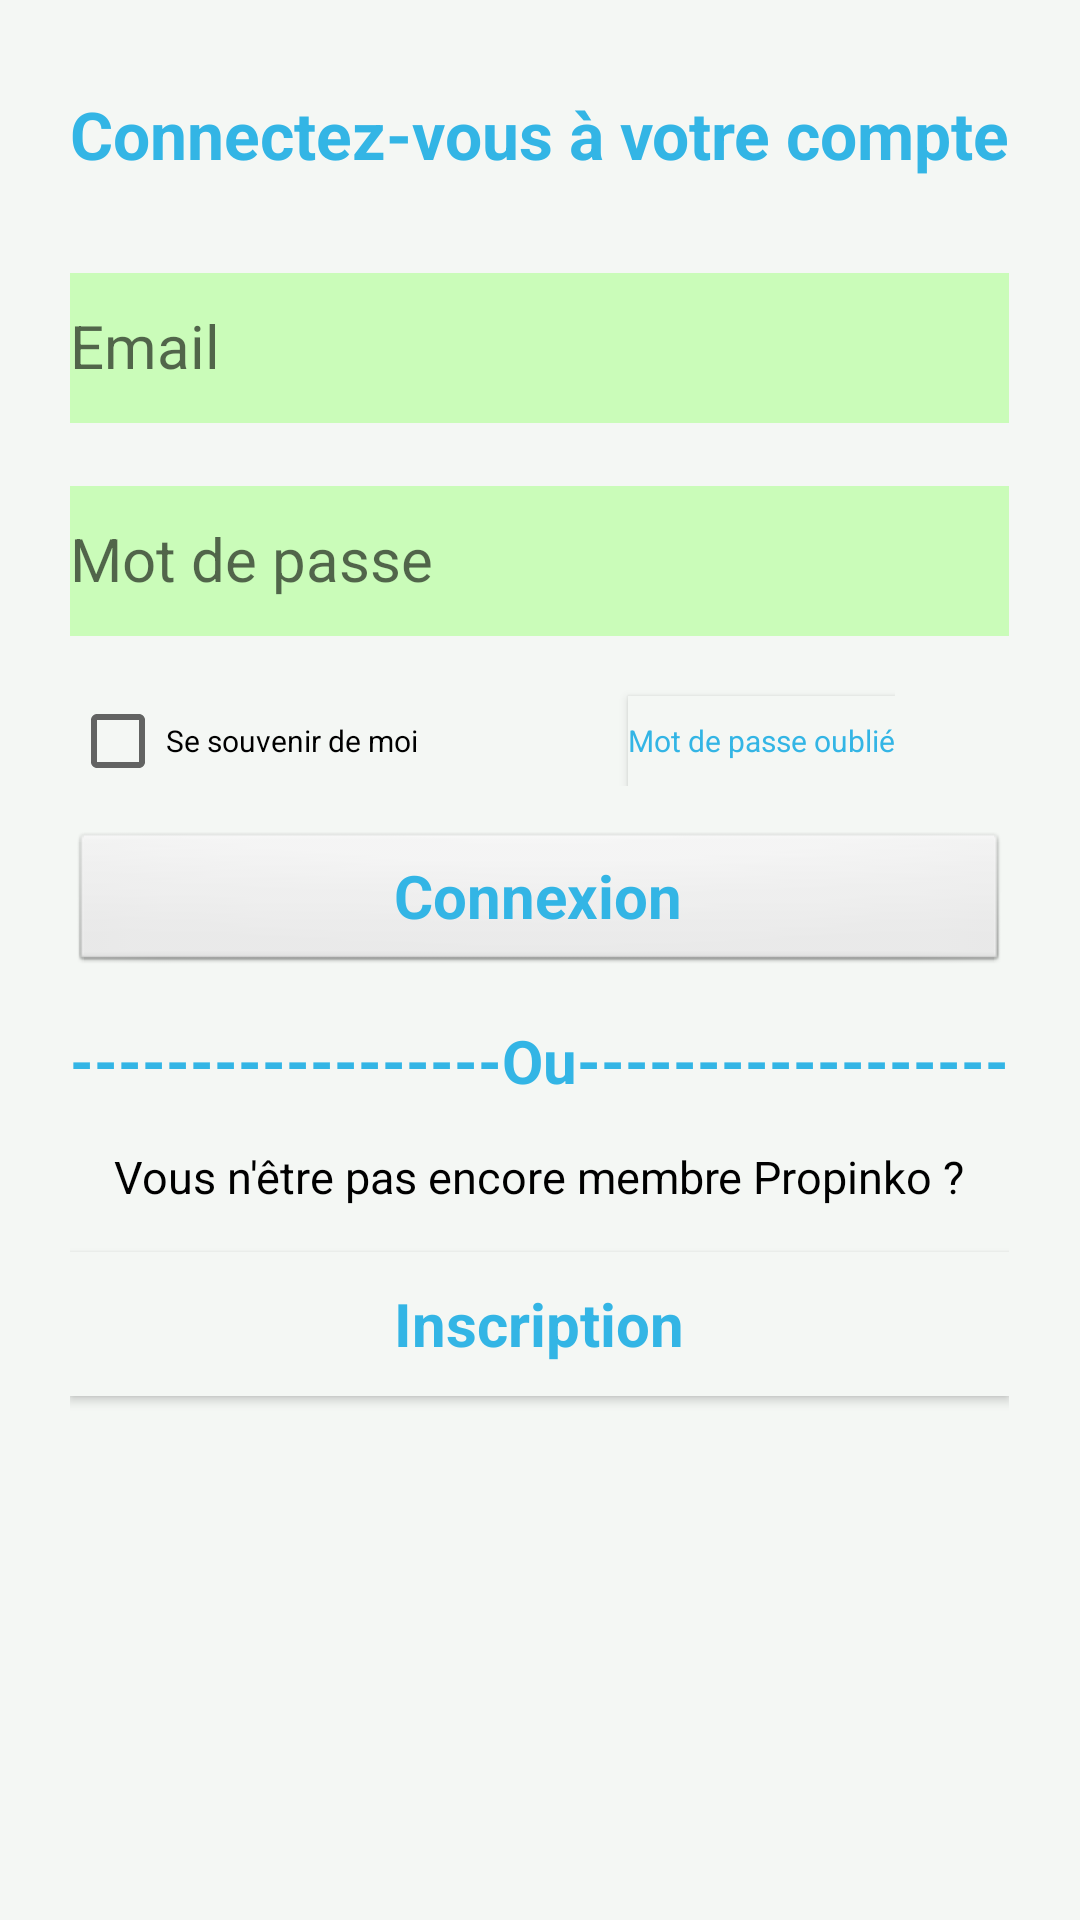

Reconstruct the res/layout file that produces this screen, plus the resources it refers to.
<!-- AndroidManifest.xml: application theme AppTheme -->
<!-- res/layout/activity_connexion.xml -->
<LinearLayout xmlns:android="http://schemas.android.com/apk/res/android"
    xmlns:tools="http://schemas.android.com/tools" android:layout_width="match_parent"
    android:layout_height="match_parent" android:gravity="center_horizontal"
    android:orientation="vertical" android:paddingBottom="@dimen/activity_vertical_margin"
    android:paddingLeft="@dimen/activity_horizontal_margin"
    android:paddingRight="@dimen/activity_horizontal_margin"
    android:paddingTop="@dimen/activity_vertical_margin"
    tools:context=".PartieJeDepose.Connexion"
    android:background="#f4f7f4">

    
    <ScrollView
        android:layout_width="match_parent"
        android:layout_height="match_parent"
        android:id="@+id/scrollView" >

        <RelativeLayout
            android:layout_width="match_parent"
            android:layout_height="match_parent">

            <ProgressBar android:id="@+id/login_progress" style="?android:attr/progressBarStyleLarge"
                android:layout_width="wrap_content" android:layout_height="wrap_content"
                android:layout_marginBottom="8dp" android:visibility="gone" />

            <TextView
                android:layout_width="wrap_content"
                android:layout_height="wrap_content"
                android:text="Connectez-vous à votre compte"
                android:id="@+id/tv1Connexion"
                android:layout_gravity="center_horizontal"
                android:textColor="@android:color/holo_blue_light"
                android:textSize="22dp"
                android:textStyle="bold"
                android:layout_centerHorizontal="true"
                android:layout_marginTop="30dp" />

            <ScrollView android:id="@+id/login_form" android:layout_width="wrap_content"
                android:layout_height="wrap_content"
                android:layout_alignTop="@+id/tv1Connexion"
                android:layout_centerHorizontal="true"
                android:layout_marginTop="50dp">

                <LinearLayout android:id="@+id/email_login_form" android:layout_width="match_parent"
                    android:layout_height="wrap_content" android:orientation="vertical"
                    android:weightSum="1">

                    <android.support.design.widget.TextInputLayout android:layout_width="match_parent"
                        android:layout_height="wrap_content">

                        <AutoCompleteTextView android:id="@+id/email" android:layout_width="match_parent"
                            android:layout_height="wrap_content" android:hint="@string/prompt_email"
                            android:inputType="textEmailAddress" android:maxLines="1"
                            android:singleLine="true"
                            android:background="#cafcb9"
                            style="@android:style/Widget.EditText"
                            android:minHeight="50dp"
                            android:textSize="20dp" />

                    </android.support.design.widget.TextInputLayout>

                    <android.support.design.widget.TextInputLayout android:layout_width="match_parent"
                        android:layout_height="match_parent"
                        android:layout_weight="0.78"
                        android:layout_marginTop="10dp">

                        <EditText android:id="@+id/password" android:layout_width="match_parent"
                            android:layout_height="wrap_content" android:hint="@string/prompt_password"
                            android:imeActionId="@+id/login"
                            android:imeActionLabel="@string/action_sign_in"
                            android:imeOptions="actionUnspecified" android:inputType="textPassword"
                            android:maxLines="1" android:singleLine="true"
                            android:minHeight="50dp"
                            android:background="#cafcb9"
                            android:textSize="20dp"
                            android:layout_marginTop="30dp"
                            style="@android:style/Widget.EditText" />

                    </android.support.design.widget.TextInputLayout>

                    <LinearLayout
                        android:orientation="horizontal"
                        android:layout_width="wrap_content"
                        android:layout_height="50dp">

                        <CheckBox
                            android:layout_width="wrap_content"
                            android:layout_height="wrap_content"
                            android:text="Se souvenir de moi"
                            android:id="@+id/checkBoxSouvenir"
                            android:layout_marginTop="20dp"
                            android:checked="false"
                            android:textColor="@android:color/black"
                            android:layout_column="0"
                            android:textSize="10dp" />

                        <Button
                            android:layout_width="wrap_content"
                            android:layout_height="30dp"
                            android:text="Mot de passe oublié"
                            android:id="@+id/btnMotDePasseOublie"
                            android:textSize="10dp"
                            android:layout_marginLeft="70dp"
                            android:layout_marginTop="20dp"
                            android:background="#f4f7f4"
                            android:clickable="true"
                            android:textColor="@android:color/holo_blue_light"
                            style="@style/AppTheme" />

                    </LinearLayout>

                    <Button android:id="@+id/btnConnexion" style="@android:style/Widget.Button"
                        android:layout_width="match_parent" android:layout_height="wrap_content"
                        android:layout_marginTop="15dp" android:text="@string/action_sign_in"
                        android:textStyle="bold"
                        android:textColor="@android:color/holo_blue_light"
                        android:textSize="20dp" />

                    <TextView
                        android:layout_width="wrap_content"
                        android:layout_height="wrap_content"
                        android:text="------------------Ou------------------"
                        android:id="@+id/tv2Connexion"
                        android:layout_gravity="center_horizontal"
                        android:textStyle="bold"
                        android:textSize="20dp"
                        android:textColor="@android:color/holo_blue_light"
                        android:layout_below="@+id/tv1Connexion"
                        android:layout_centerHorizontal="true"
                        android:layout_marginTop="15dp" />

                    <TextView
                        android:layout_width="wrap_content"
                        android:layout_height="wrap_content"
                        android:text="Vous n&apos;être pas encore membre Propinko ?"
                        android:id="@+id/tv3Connexion"
                        android:layout_gravity="center_horizontal"
                        android:textSize="15dp"
                        android:layout_centerHorizontal="true"
                        android:layout_alignParentEnd="false"
                        android:layout_marginTop="15dp"
                        android:textColor="@android:color/black" />

                    <Button
                        style="@style/AppTheme"
                        android:layout_width="match_parent"
                        android:layout_height="wrap_content"
                        android:text="Inscription"
                        android:id="@+id/btnInscription"
                        android:textSize="20dp"
                        android:background="#f4f7f4"
                        android:clickable="true"
                        android:textColor="@android:color/holo_blue_light"
                        android:layout_gravity="center_horizontal"
                        android:textStyle="bold"
                        android:layout_alignParentBottom="true"
                        android:layout_centerHorizontal="true"
                        android:layout_marginTop="15dp" />

                    <TextView
                        android:layout_width="wrap_content"
                        android:layout_height="wrap_content"
                        android:id="@+id/tv4Connexion"
                        android:layout_marginTop="-10dp" />

                </LinearLayout>
            </ScrollView>

        </RelativeLayout>
    </ScrollView>

</LinearLayout>
<!-- resources referenced by this layout -->
<resources>
  <string name="action_sign_in">Connexion</string>
  <string name="prompt_email">Email</string>
  <string name="prompt_password">Mot de passe</string>
  <style name="AppTheme" parent="Theme.AppCompat.Light.DarkActionBar">
          
          <item name="colorPrimary">@color/colorPrimary</item>
          <item name="colorPrimaryDark">@color/colorPrimaryDark</item>
          <item name="colorAccent">@color/colorAccent</item>
      </style>
  <color name="colorPrimary">#54d954</color>
  <color name="colorPrimaryDark">#303F9F</color>
  <color name="colorAccent">#FF4081</color>
</resources>
